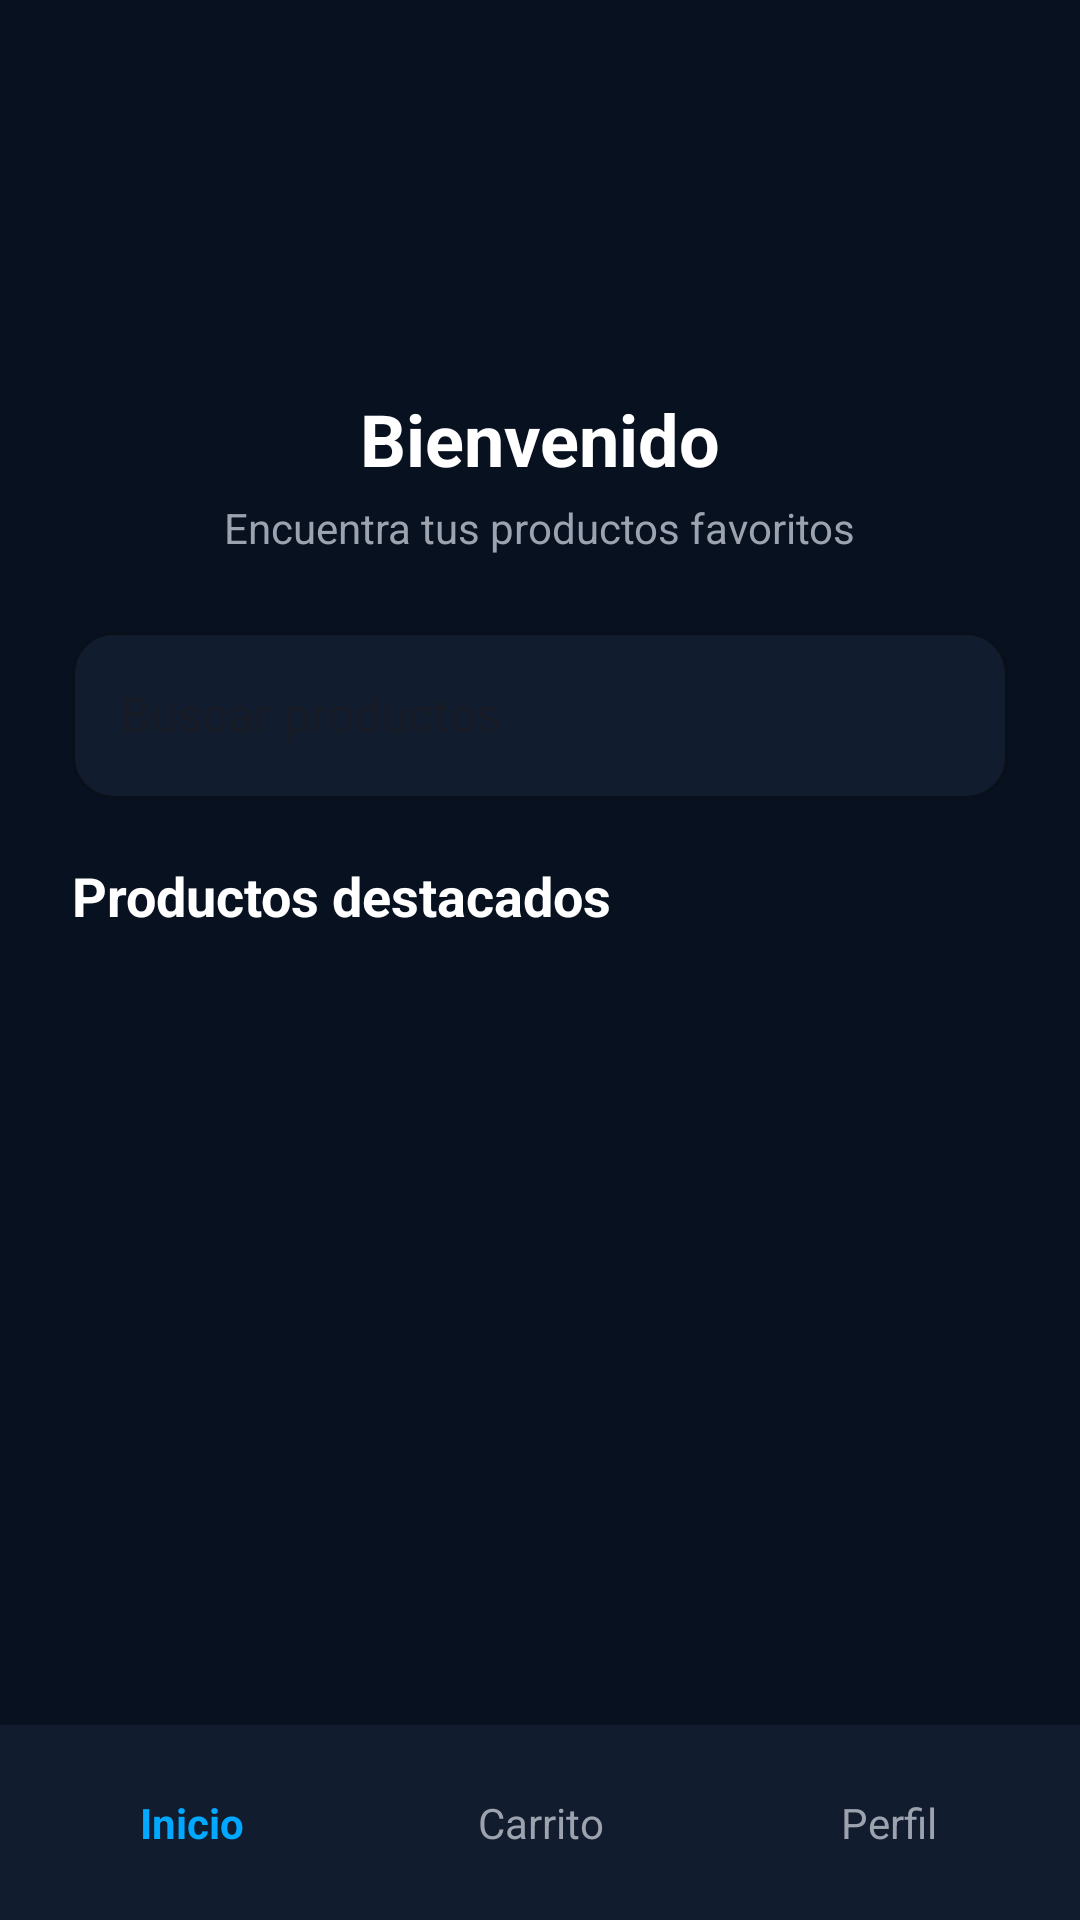

This screen was rendered from an Android layout file. Write that file and the resources it references.
<!-- AndroidManifest.xml: application theme Theme.TecnoImport -->
<!-- res/layout/activity_home_comprador.xml -->
<?xml version="1.0" encoding="utf-8"?>
<androidx.constraintlayout.widget.ConstraintLayout
    xmlns:android="http://schemas.android.com/apk/res/android"
    xmlns:app="http://schemas.android.com/apk/res-auto"
    xmlns:tools="http://schemas.android.com/tools"
    android:layout_width="match_parent"
    android:layout_height="match_parent"
    android:background="@color/background_dark"
    tools:context=".buyer.HomeCompradorActivity">

    
    <ImageView
        android:id="@+id/imgLogoHome"
        android:layout_width="90dp"
        android:layout_height="90dp"
        android:src="@drawable/logo_tecnoimport"
        android:contentDescription="@string/app_name"
        app:layout_constraintTop_toTopOf="parent"
        app:layout_constraintStart_toStartOf="parent"
        app:layout_constraintEnd_toEndOf="parent"
        android:layout_marginTop="30dp"/>

    
    <TextView
        android:id="@+id/txtBienvenida"
        android:layout_width="wrap_content"
        android:layout_height="wrap_content"
        android:text="Bienvenido"
        android:textColor="@color/white"
        android:textStyle="bold"
        android:textSize="24sp"
        app:layout_constraintTop_toBottomOf="@id/imgLogoHome"
        app:layout_constraintStart_toStartOf="parent"
        app:layout_constraintEnd_toEndOf="parent"
        android:layout_marginTop="10dp"/>

    
    <TextView
        android:id="@+id/txtSub"
        android:layout_width="wrap_content"
        android:layout_height="wrap_content"
        android:text="Encuentra tus productos favoritos"
        android:textColor="@color/text_gray"
        android:textSize="14sp"
        app:layout_constraintTop_toBottomOf="@id/txtBienvenida"
        app:layout_constraintStart_toStartOf="parent"
        app:layout_constraintEnd_toEndOf="parent"
        android:layout_marginTop="4dp"/>

    
    <com.google.android.material.textfield.TextInputLayout
        android:id="@+id/layoutBuscar"
        style="@style/Widget.MaterialComponents.TextInputLayout.OutlinedBox"
        android:layout_width="0dp"
        android:layout_height="wrap_content"
        android:hint="Buscar productos"
        app:boxBackgroundColor="@color/card_dark"
        app:boxCornerRadiusTopStart="14dp"
        app:boxCornerRadiusTopEnd="14dp"
        app:boxCornerRadiusBottomStart="14dp"
        app:boxCornerRadiusBottomEnd="14dp"
        app:boxStrokeColor="@color/primary_blue"
        app:hintTextColor="@color/text_gray"
        app:layout_constraintTop_toBottomOf="@id/txtSub"
        app:layout_constraintStart_toStartOf="parent"
        app:layout_constraintEnd_toEndOf="parent"
        android:layout_marginStart="24dp"
        android:layout_marginEnd="24dp"
        android:layout_marginTop="20dp">

        <com.google.android.material.textfield.TextInputEditText
            android:id="@+id/etBuscar"
            android:layout_width="match_parent"
            android:layout_height="wrap_content"
            android:textColor="@color/white"
            android:inputType="text"/>
    </com.google.android.material.textfield.TextInputLayout>

    
    <TextView
        android:id="@+id/txtProductos"
        android:layout_width="wrap_content"
        android:layout_height="wrap_content"
        android:text="Productos destacados"
        android:textColor="@color/white"
        android:textStyle="bold"
        android:textSize="18sp"
        app:layout_constraintTop_toBottomOf="@id/layoutBuscar"
        app:layout_constraintStart_toStartOf="@id/layoutBuscar"
        android:layout_marginTop="20dp"/>

    
    <androidx.recyclerview.widget.RecyclerView
        android:id="@+id/recyclerProductos"
        android:layout_width="0dp"
        android:layout_height="0dp"
        android:clipToPadding="false"
        android:padding="8dp"
        app:layout_constraintTop_toBottomOf="@id/txtProductos"
        app:layout_constraintBottom_toTopOf="@id/bottomBar"
        app:layout_constraintStart_toStartOf="@id/layoutBuscar"
        app:layout_constraintEnd_toEndOf="@id/layoutBuscar"/>

    
    <LinearLayout
        android:id="@+id/bottomBar"
        android:layout_width="0dp"
        android:layout_height="65dp"
        android:orientation="horizontal"
        android:background="@color/card_dark"
        android:weightSum="3"
        android:padding="6dp"
        app:layout_constraintBottom_toBottomOf="parent"
        app:layout_constraintStart_toStartOf="parent"
        app:layout_constraintEnd_toEndOf="parent">

        <TextView
            android:layout_width="0dp"
            android:layout_height="match_parent"
            android:layout_weight="1"
            android:text="Inicio"
            android:textColor="@color/primary_blue"
            android:gravity="center"
            android:textStyle="bold"/>

        <TextView
            android:layout_width="0dp"
            android:layout_height="match_parent"
            android:layout_weight="1"
            android:text="Carrito"
            android:textColor="@color/text_gray"
            android:gravity="center"/>

        <TextView
            android:layout_width="0dp"
            android:layout_height="match_parent"
            android:layout_weight="1"
            android:text="Perfil"
            android:textColor="@color/text_gray"
            android:gravity="center"/>
    </LinearLayout>

</androidx.constraintlayout.widget.ConstraintLayout>
<!-- resources referenced by this layout -->
<resources>
  <color name="background_dark">#081120</color>
  <color name="card_dark">#111C2E</color>
  <color name="primary_blue">#00A8FF</color>
  <color name="text_gray">#9CA3AF</color>
  <color name="white">#FFFFFF</color>
  <string name="app_name">TecnoImport</string>
  <style name="Theme.TecnoImport" parent="Base.Theme.TecnoImport" />
  <style name="Base.Theme.TecnoImport" parent="Theme.Material3.DayNight.NoActionBar">
          
          
      </style>
</resources>
